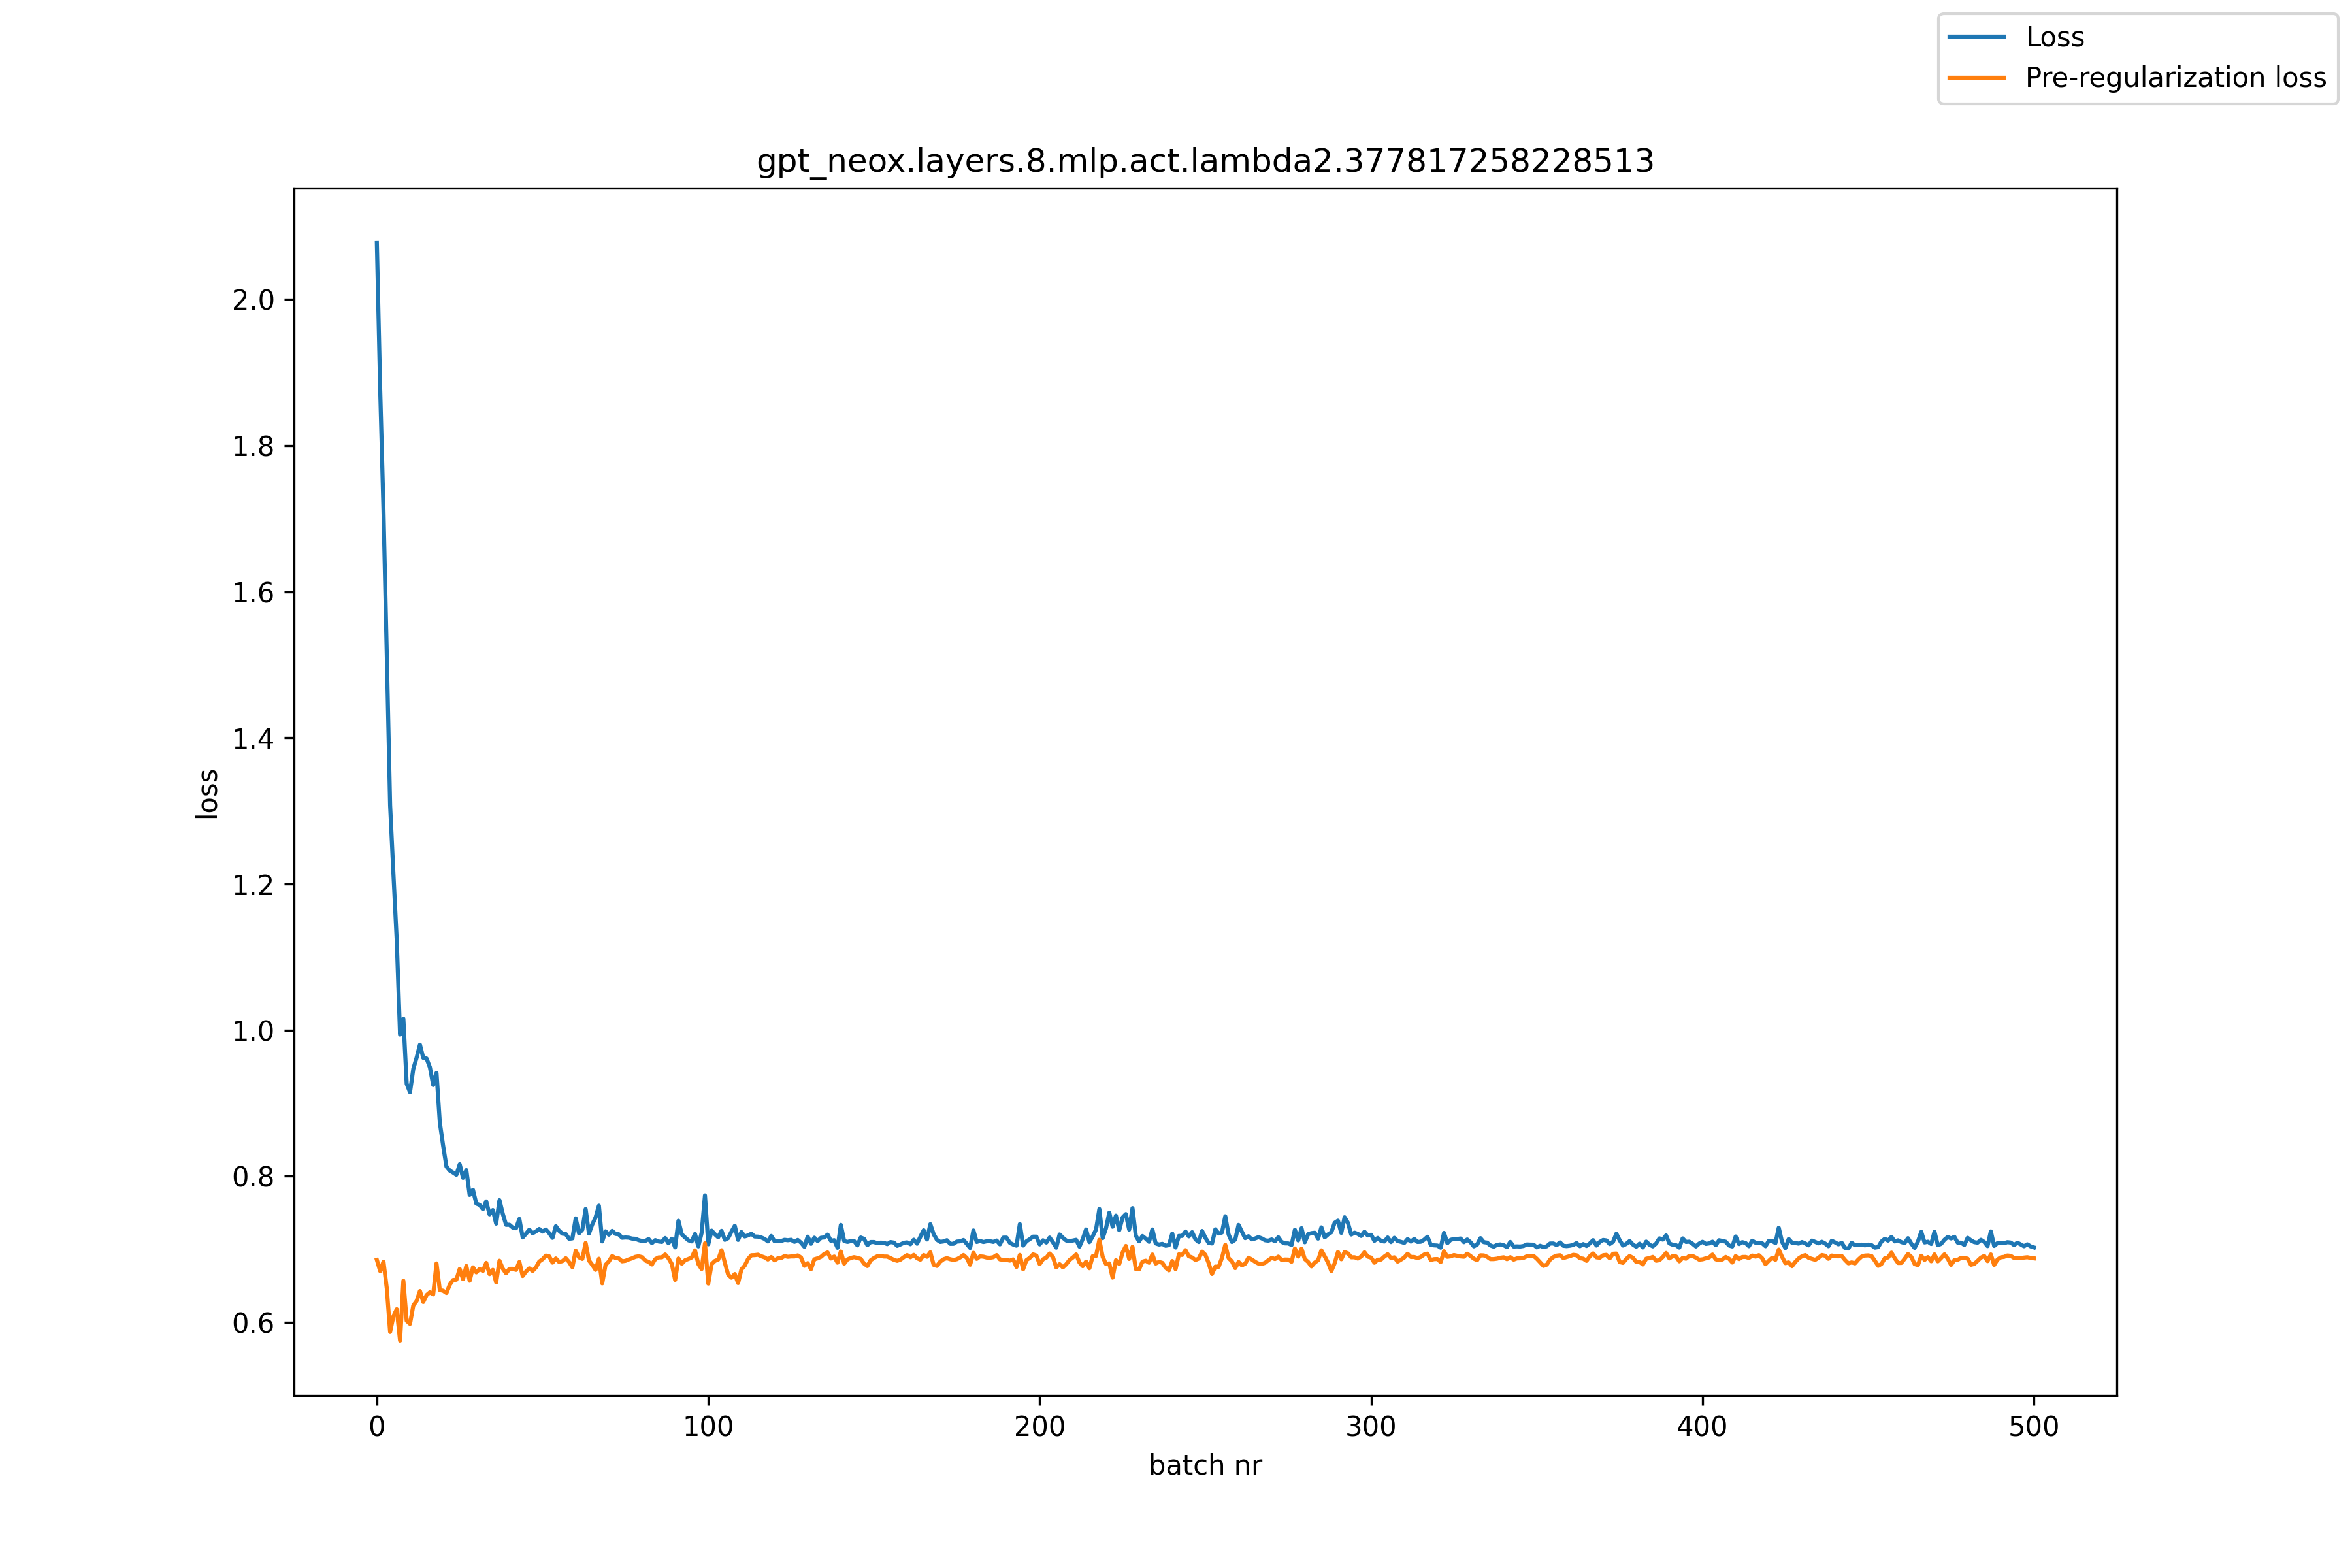

Data behind this chart, as committed beside it:
, loss, pre_reg_loss
0, 2.077, 0.6856
1, 1.877, 0.6703
2, 1.711, 0.6832
3, 1.513, 0.6465
4, 1.308, 0.5869
5, 1.214, 0.6085
6, 1.123, 0.618
7, 0.9939, 0.575
8, 1.016, 0.657
9, 0.9265, 0.6021
10, 0.915, 0.598
11, 0.9471, 0.6232
12, 0.9624, 0.6294
13, 0.9801, 0.6429
14, 0.9621, 0.6279
15, 0.9612, 0.6374
16, 0.9492, 0.6412
17, 0.9249, 0.6383
18, 0.9414, 0.6807
19, 0.8736, 0.6443
20, 0.8417, 0.6433
21, 0.8133, 0.6403
22, 0.8078, 0.6516
23, 0.8051, 0.658
24, 0.8021, 0.6584
25, 0.8165, 0.6732
26, 0.7978, 0.6591
27, 0.8084, 0.6772
28, 0.7745, 0.6569
29, 0.7815, 0.6754
30, 0.7627, 0.6685
31, 0.7609, 0.6731
32, 0.7549, 0.6704
33, 0.7656, 0.6815
34, 0.7479, 0.666
35, 0.7538, 0.6719
36, 0.7352, 0.6546
37, 0.7673, 0.6844
38, 0.7486, 0.6735
39, 0.7336, 0.6672
40, 0.7337, 0.6733
41, 0.7298, 0.6734
42, 0.7288, 0.6718
43, 0.7416, 0.6827
44, 0.7163, 0.6635
45, 0.7213, 0.6696
46, 0.7269, 0.674
47, 0.722, 0.6704
48, 0.7245, 0.6752
49, 0.7279, 0.6833
50, 0.7243, 0.6865
51, 0.7272, 0.6915
52, 0.7223, 0.6904
53, 0.7157, 0.6818
54, 0.7316, 0.6876
55, 0.7253, 0.6827
56, 0.7214, 0.6839
57, 0.721, 0.6879
58, 0.7144, 0.6827
59, 0.715, 0.6755
... 441 more rows
